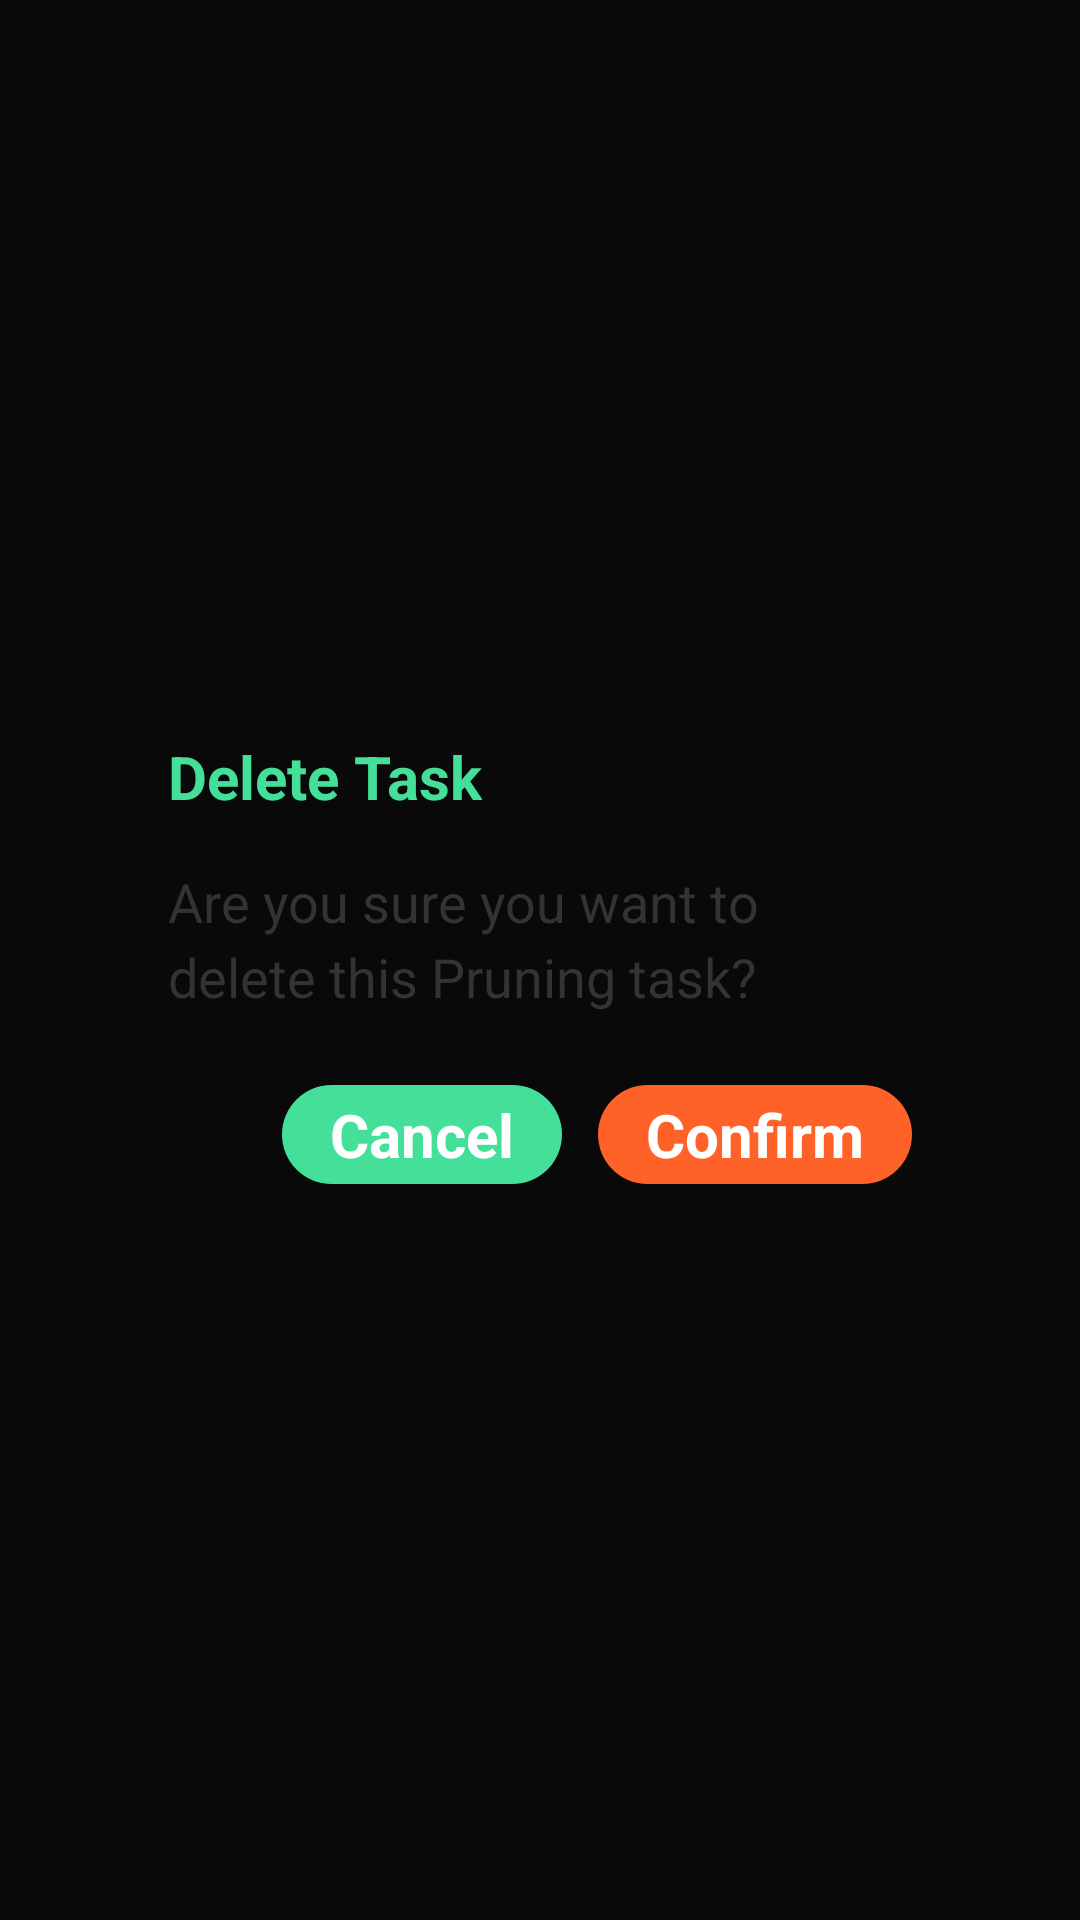

Write the Android layout XML for this screen, with the resource values it uses.
<!-- AndroidManifest.xml: application theme Theme.PlantWay -->
<!-- res/layout/layout_delete_confirmation.xml -->
<?xml version="1.0" encoding="utf-8"?>
<FrameLayout xmlns:android="http://schemas.android.com/apk/res/android"
    android:id="@+id/delete_confirmation_overlay"
    android:layout_width="match_parent"
    android:layout_height="match_parent"
    android:background="#80000000"
    android:clickable="true"
    android:focusable="true">

    
    <LinearLayout
        android:layout_width="match_parent"
        android:layout_height="wrap_content"
        android:layout_gravity="center"
        android:layout_marginStart="32dp"
        android:layout_marginEnd="32dp"
        android:background="@drawable/bg_delete_confirmation"
        android:elevation="8dp"
        android:orientation="vertical"
        android:padding="24dp">

        
        <TextView
            android:id="@+id/tv_delete_title"
            android:layout_width="wrap_content"
            android:layout_height="wrap_content"
            android:layout_marginBottom="16dp"
            android:text="Delete Task"
            android:textColor="#44E099"
            android:textSize="20sp"
            android:textStyle="bold" />

        
        <TextView
            android:id="@+id/tv_delete_message"
            android:layout_width="wrap_content"
            android:layout_height="wrap_content"
            android:layout_marginBottom="24dp"
            android:lineSpacingExtra="4dp"
            android:text="Are you sure you want to delete this Pruning task?"
            android:textColor="#333333"
            android:textSize="18sp" />

        
        <LinearLayout
            android:layout_width="match_parent"
            android:layout_height="wrap_content"
            android:gravity="end"
            android:orientation="horizontal">

            
            <TextView
                android:id="@+id/btn_cancel"
                android:layout_width="wrap_content"
                android:layout_height="33dp"
                android:layout_marginEnd="12dp"
                android:background="@drawable/bg_button_cancel"
                android:clickable="true"
                android:focusable="true"
                android:gravity="center"
                android:paddingStart="16dp"
                android:paddingEnd="16dp"
                android:text="Cancel"
                android:textColor="#FFFFFF"
                android:textSize="20sp"
                android:textStyle="bold" />

            
            <TextView
                android:id="@+id/btn_confirm"
                android:layout_width="wrap_content"
                android:layout_height="33dp"
                android:background="@drawable/bg_button_confirm"
                android:clickable="true"
                android:focusable="true"
                android:gravity="center"
                android:paddingStart="16dp"
                android:paddingEnd="16dp"
                android:text="Confirm"
                android:textColor="#FFFFFF"
                android:textSize="20sp"
                android:textStyle="bold" />

        </LinearLayout>

    </LinearLayout>

</FrameLayout>
<!-- resources referenced by this layout -->
<resources>
  <!-- drawable bg_button_cancel (drawable) -->
  <?xml version="1.0" encoding="utf-8"?>
  <shape xmlns:android="http://schemas.android.com/apk/res/android"
      android:shape="rectangle">
      <solid android:color="#44E099" />
      <corners android:radius="24dp" />
  </shape>
  <!-- drawable bg_button_confirm (drawable) -->
  <?xml version="1.0" encoding="utf-8"?>
  <shape xmlns:android="http://schemas.android.com/apk/res/android"
      android:shape="rectangle">
      <solid android:color="#FF6229" />
      <corners android:radius="24dp" />
  </shape>
  <style name="Theme.PlantWay" parent="Theme.MaterialComponents.NoActionBar">
          
          <item name="colorPrimary">@color/purple_500</item>
          <item name="colorPrimaryVariant">@color/purple_700</item>
          <item name="colorOnPrimary">@color/white</item>
          
          <item name="colorSecondary">@color/teal_200</item>
          <item name="colorSecondaryVariant">@color/teal_700</item>
          <item name="colorOnSecondary">@color/black</item>
          
          <item name="android:statusBarColor">@color/white</item>
          <item name="android:windowLightStatusBar">true</item>
          
      </style>
  <color name="purple_500">#FF6200EE</color>
  <color name="purple_700">#FF3700B3</color>
  <color name="white">#FFFFFFFF</color>
  <color name="teal_200">#FF03DAC5</color>
  <color name="teal_700">#FF018786</color>
  <color name="black">#FF000000</color>
</resources>
